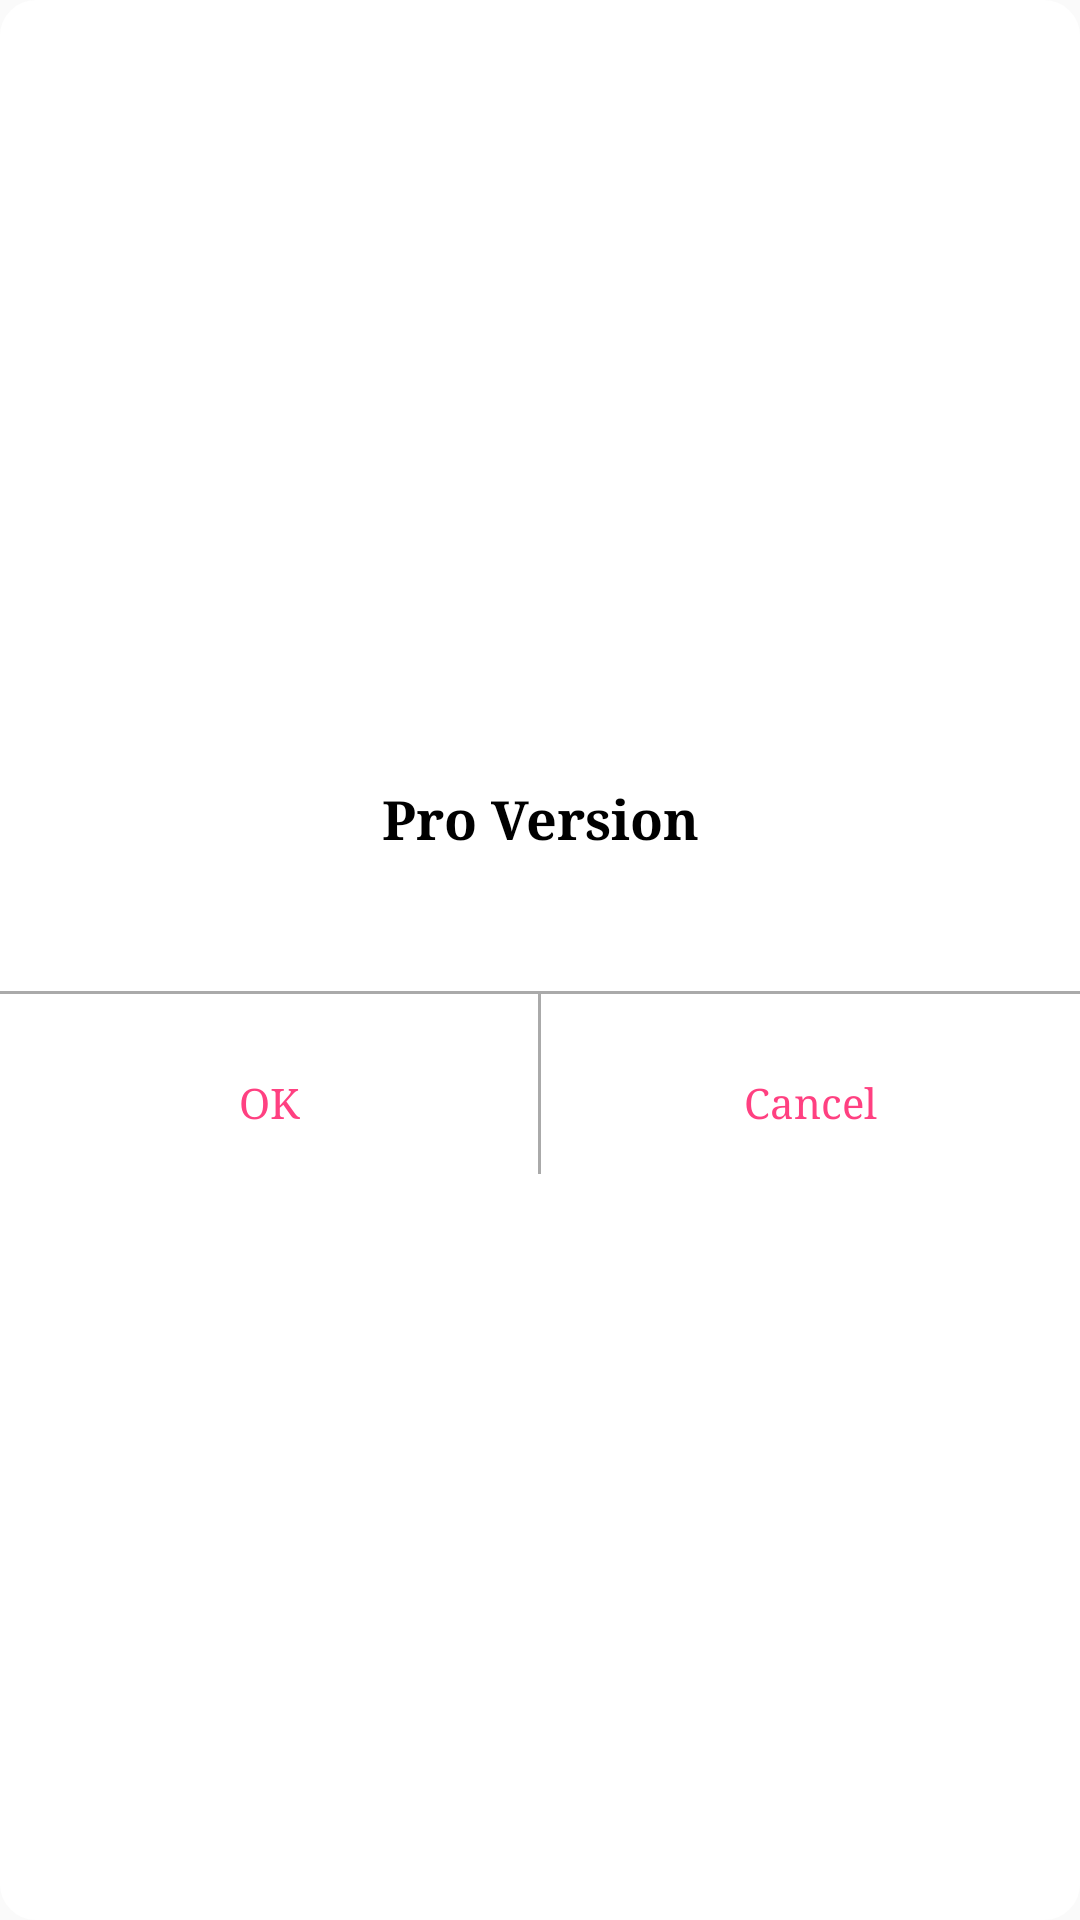

Reconstruct the res/layout file that produces this screen, plus the resources it refers to.
<!-- AndroidManifest.xml: application theme AppTheme.NoActionBar -->
<!-- res/layout/custom.xml -->
<?xml version="1.0" encoding="utf-8"?>

<LinearLayout xmlns:android="http://schemas.android.com/apk/res/android"
    xmlns:tools="http://schemas.android.com/tools"
    android:layout_width="match_parent"
    android:layout_height="match_parent"
    android:background="@drawable/edt_background"
    android:gravity="center"
    android:orientation="vertical">

    <TextView
        android:id="@+id/tv_title"
        android:layout_width="match_parent"
        android:layout_height="wrap_content"
        android:layout_marginTop="@dimen/_10sdp"
        android:gravity="center"
        android:text="@string/pro_version"
        android:textColor="@android:color/black"
        android:textSize="@dimen/_15sdp"
        android:textStyle="bold"
        android:typeface="serif" />

    <TextView
        android:id="@+id/textView"
        android:layout_width="match_parent"
        android:layout_height="wrap_content"
        android:layout_marginTop="@dimen/_10sdp"
        android:gravity="center"
        android:paddingLeft="@dimen/_25sdp"
        android:paddingRight="@dimen/_25sdp"
        android:text=""
        android:textColor="@android:color/black"
        android:textSize="@dimen/_13sdp"
        android:typeface="sans" />

    <View
        android:layout_width="match_parent"
        android:layout_height="1dp"
        android:layout_marginTop="@dimen/_10sdp"
        android:background="@android:color/darker_gray">

    </View>

    <LinearLayout
        android:layout_width="match_parent"
        android:layout_height="wrap_content"
        android:gravity="center_horizontal"
        android:orientation="horizontal"
        android:weightSum="2">

        <Button
            android:id="@+id/button_Ok"
            android:layout_width="0dp"
            android:layout_height="wrap_content"
            android:layout_marginLeft="@dimen/_10sdp"
            android:layout_marginRight="@dimen/_10sdp"
            android:layout_marginTop="@dimen/_10sdp"
            android:layout_weight="1"
            android:background="@android:color/transparent"
            android:gravity="center"
            android:text="@string/ok"
            android:textAllCaps="false"
            android:textColor="@color/bg_color_list_select"
            android:typeface="serif"
            tools:ignore="ButtonOrder" />

        <View
            android:layout_width="1dp"
            android:layout_height="match_parent"
            android:background="@android:color/darker_gray"/>

        <Button
            android:id="@+id/button_Cancel"
            android:layout_width="0dp"
            android:layout_height="wrap_content"
            android:layout_marginLeft="@dimen/_10sdp"
            android:layout_marginRight="@dimen/_10sdp"
            android:layout_marginTop="@dimen/_10sdp"
            android:layout_weight="1"
            android:background="@android:color/transparent"
            android:gravity="center"
            android:text="@string/cancel"
            android:textAllCaps="false"
            android:textColor="@color/bg_color_list_select"
            android:typeface="serif" />
    </LinearLayout>


</LinearLayout>
<!-- resources referenced by this layout -->
<resources>
  <color name="bg_color_list_select">#FF4081</color>
  <dimen name="_10sdp">10.00dp</dimen>
  <dimen name="_13sdp">13.00dp</dimen>
  <dimen name="_15sdp">15.00dp</dimen>
  <dimen name="_25sdp">25.00dp</dimen>
  <!-- drawable edt_background (drawable) -->
  <?xml version="1.0" encoding="utf-8"?>
  
  <shape xmlns:android="http://schemas.android.com/apk/res/android"
      android:shape="rectangle">
      <corners android:radius="8dp" />
      <gradient
          android:angle="45"
          android:centerColor="#FFFFFF"
          android:endColor="#FFFFFF"
          android:startColor="#FFFFFF"
          android:type="linear" />
      <padding
          android:bottom="0dp"
          android:left="0dp"
          android:right="0dp"
          android:top="0dp" />
  
      <solid android:color="#FFFFFF" />
  
      <stroke
          android:width="8dp"
          android:color="#FFFFFF" />
  </shape>
  <string name="cancel">Cancel</string>
  <string name="ok">OK</string>
  <string name="pro_version">Pro Version</string>
  <style name="AppTheme.NoActionBar">
          <item name="windowActionBar">false</item>
          <item name="windowNoTitle">true</item>
      </style>
</resources>
